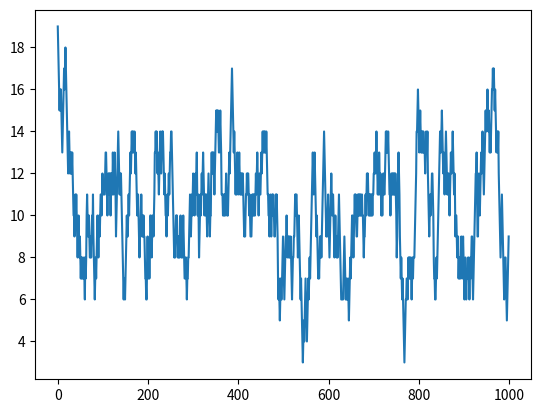

Source code (Python):
import numpy as np
import matplotlib.pyplot as plt
host_num = 20
host_state = np.array(host_num * [1])
active_host_num = []
print(host_state)

def draw_random_normal_int(low:int, high:int):
    '''
    # https://stackoverflow.com/a/69738042
    
    '''
    # generate a random normal number (float)
    normal = np.random.normal(loc=0, scale=1, size=1)

    # clip to -3, 3 (where the bell with mean 0 and std 1 is very close to zero
    normal = -3 if normal < -3 else normal
    normal = 3 if normal > 3 else normal

    # scale range of 6 (-3..3) to range of low-high
    scaling_factor = (high-low) / 6
    normal_scaled = normal * scaling_factor

    # center around mean of range of low high
    normal_scaled += low + (high-low)/2

    # then round and return
    return int(np.round(normal_scaled))

for i in range(1000):
    """ Reset random number of hosts,
    Parameters
    ----------
    shutdown_num: int
        How many hosts to be reset at each time, randomly drawn from `low` to `high`.
    """

    #idx = np.random.choice([1, 3], host_num, replace=False, p=[0.1, 0.9])
    #host_state[idx] = -host_state[idx]
    #print(host_state)
    shutdown_num = draw_random_normal_int(low=0, high=2)
    #print(np.random.choice(host_num, shutdown_num, replace=False))
    idx = np.random.choice(host_num, shutdown_num, replace=False)
    #out = np.argpartition(np.random.rand(N,12*4),M,axis=1)[:,:M]
    #print(idx.tolist())
    #print( host_state[idx])
    host_state[idx] = - host_state[idx]
    #print(np.count_nonzero(host_state == 1))
    active_host_num.append(np.count_nonzero(host_state == 1))
plt.plot(active_host_num)
plt.savefig("./figure")
print(np.mean(active_host_num))
print(np.std(active_host_num))


